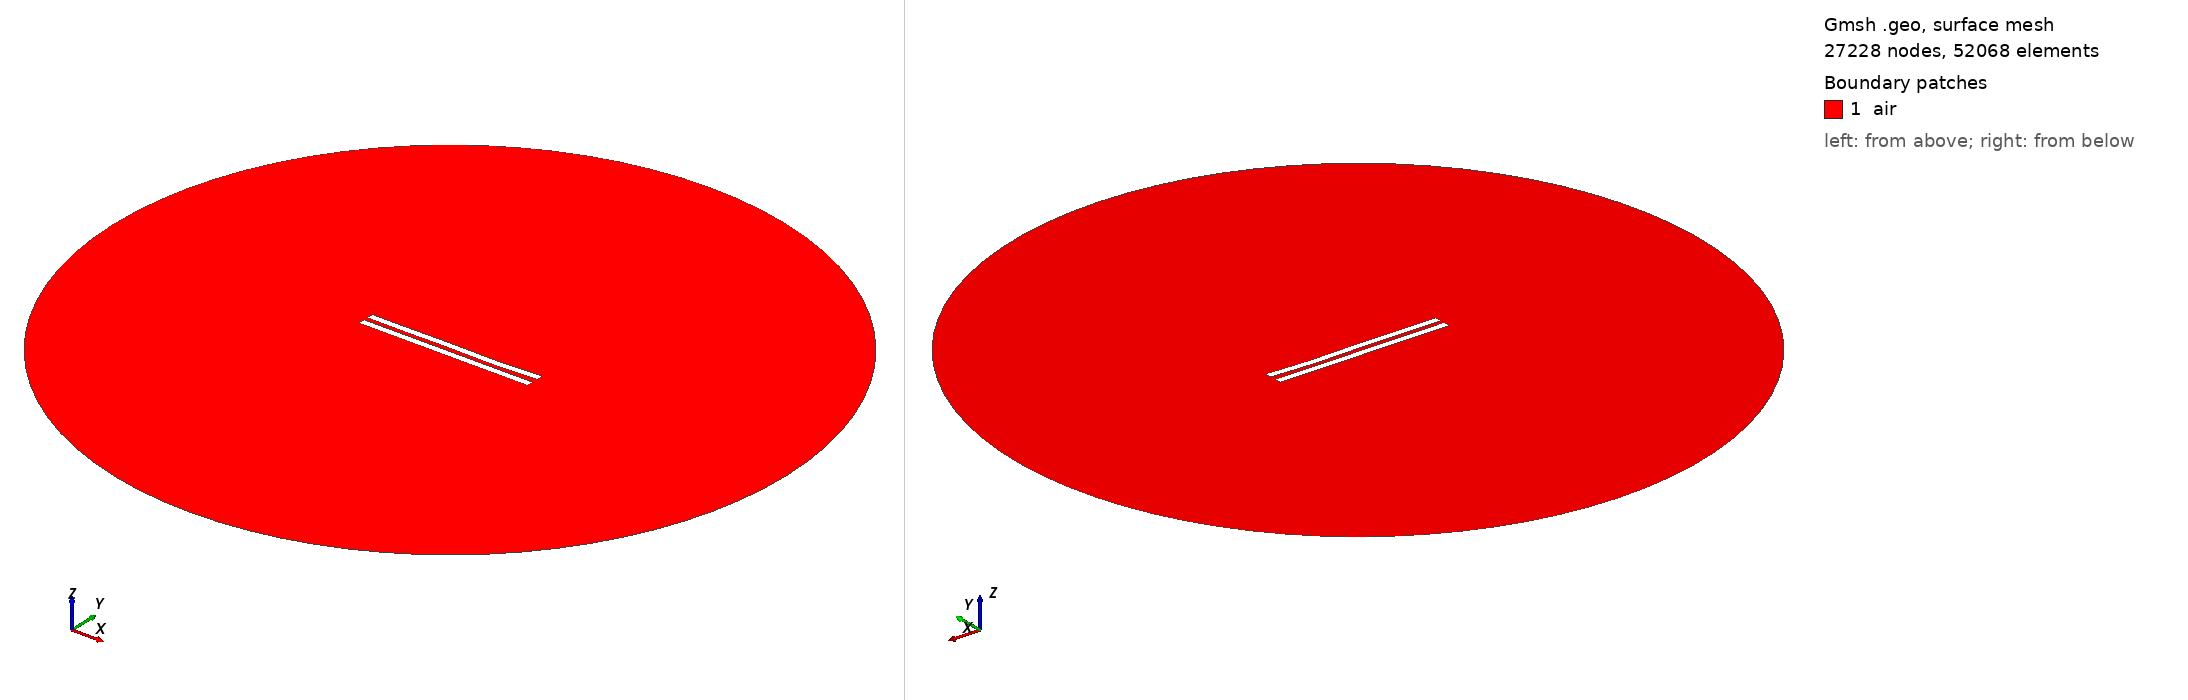

Gmsh geometry script, surface-meshed: 27228 nodes, 52068 surface elements. Boundary patches (legend numbers): 1 air. Left view from above one corner, right view from below the opposite corner. Legend entries are the model's physical surfaces. The drawing asked Gmsh for element sizes between 1% and 20% of the model's largest extent; the script's own settings can give other sizes.

=== 27.geo (drawn) ===
//---------------------------------------
// Geometry kernel
//---------------------------------------

SetFactory("OpenCASCADE");



//---------------------------------------
// Parameters of the geometry
//---------------------------------------

// Overetch of the upper plate
overetch = 0.0;

// Distance between the plates
distance = 2.5;

// Discretization over the x axis (for the deformation)
nx = 50; 

// Length of the plate
L = 100 - overetch; 

// Number of modes
n = 4; 

// 1st mode coefficient
coeff(1) = 0.12;
beta(1) = 0.596864 * 3.1415926535 / L;

// 2nd mode coefficient
coeff(2) = -0.12;
beta(2) = 1.49418 * 3.1415926535 / L;

// 3rd mode coefficient
coeff(3) = 0.12;
beta(3) = 2.50025 * 3.1415926535 / L;

// 4th mode coefficient
coeff(4) = -0.12;
beta(4) = 3.49999 * 3.1415926535 / L;



//---------------------------------------
// Upper plate (deformed rectangle)
//---------------------------------------

// Coordiantes of the upper plate
xmin = -50;
xmax = 50 - overetch;

// Height of the upper plate
yheight = 4 - 2 * overetch;

// Indexes of the points
UpperID[] = {};
LowerID[] = {};
LeftID[] = {};
RightID[] = {};

// Point index
p = 1;

// Horizontal edges
For i In {1:nx}
    x = xmin + (i-1)*(xmax - xmin)/(nx-1);

    y_bottom = distance / 2 + overetch;
    For j In {1:n}
        C = (Cosh(beta(j)*L) + Cos(beta(j)*L)) / (Sinh(beta(j)*L) + Sin(beta(j)*L));
        y_bottom  = y_bottom + coeff(j) * (Cosh(beta(j)*(x-xmin)) - Cos(beta(j)*(x-xmin)) - C * (Sinh(beta(j)*(x-xmin)) - Sin(beta(j)*(x-xmin))));
    EndFor

    y_top = y_bottom + yheight;

    Point(p) = {x, y_top, 0, 1.0};
    UpperID[i] = p;
    p = p + 1;

    Point(p) = {x, y_bottom, 0, 1.0};
    LowerID[i] = p;
    p = p + 1;
EndFor

// Create point lists
UpperPts[] = {}; LowerPts[] = {};
For i In {1:nx}
  UpperPts[] += {UpperID[i]};
  LowerPts[] += {LowerID[i]};
EndFor

// Build splines
Spline(1) = {UpperPts[]};
Spline(2) = {LowerPts[]};
Line(3) = {LowerPts[nx-1], UpperPts[nx-1]};
Line(4) = {LowerPts[0], UpperPts[0]};

// Build the plane surface
Curve Loop(1) = {2, 3, -1, -4};
Plane Surface(1) = {1};



//---------------------------------------
// Lower plate (rectangle)
//---------------------------------------

// Vertices
Point(1001) = {-50, -distance/2, 0, 1.0};
Point(1002) = { 50, -distance/2, 0, 1.0};
Point(1003) = { 50, -distance/2-4, 0, 1.0};
Point(1004) = {-50, -distance/2-4, 0, 1.0};

// Edges
Line(5) = {1001, 1002};
Line(6) = {1002, 1003};
Line(7) = {1003, 1004};
Line(8) = {1004, 1001};

// Plane surface
Line Loop(2) = {5, 6, 7, 8};
Plane Surface(2) = {2}; 



//---------------------------------------
// Outer boundary
//---------------------------------------

// Points
R = 200;
Point(1005) = {0, 0, 0};
Point(1006) = {R, 0, 0};
Point(1007) = {0,  R, 0};
Point(1008) = {-R, 0, 0};
Point(1009) = {0, -R, 0};

// Circle arcs (each needs start, center, end)
Circle(9) = {1006, 1005, 1007};
Circle(10) = {1007, 1005, 1008};
Circle(11) = {1008, 1005, 1009};
Circle(12) = {1009, 1005, 1006};

// Plane surface for the entire domain
Curve Loop(3) = {9, 10, 11, 12};
Plane Surface(3) = {3};

// Subtract the plates from the whole domain to obtain the actual domain where we want to solve the equations
air[] = BooleanDifference{ Surface{3}; Delete; }{ Surface{1}; Surface{2}; Delete; };


//---------------------------------------
// Transfinite Curves
//---------------------------------------

// Set the number of points on the boundaries
r = 16;
d = 0.15;

// Plates
Transfinite Curve {1}    = 50*r/4   Using Progression 1;
Transfinite Curve {2}    = 50*r     Using Progression 1;
Transfinite Curve {3, 4} = 2*r      Using Progression 1+d;
Transfinite Curve {5}    = 50*r     Using Progression 1;
Transfinite Curve {7}    = 50*r/4   Using Progression 1;
Transfinite Curve {6}    = 2*r      Using Progression 1+d;
Transfinite Curve {8}    = 2*r      Using Progression 1-d;

// Outer boundary
Transfinite Curve {9, 10, 11, 12} = 20 Using Progression 1;


//---------------------------------------
// Physical groups
//---------------------------------------                

// Physical curves (boundaries)
Physical Line("force_segment",  10) = {2};
Physical Line("upper_plate",    11) = {1, 3, 4};
Physical Line("lower_plate",    12) = {5, 6, 7, 8};
Physical Line("boundary",       20) = {9, 10, 11, 12};

// Physical Surfaces
Physical Surface("air",         30) = {air[]};



//---------------------------------------
// 6. Generate the Mesh
//---------------------------------------

// 2D mesh generation
Mesh.Algorithm = 6;
Mesh.Optimize = 1;
Mesh.OptimizeNetgen = 1;

Mesh 2;
